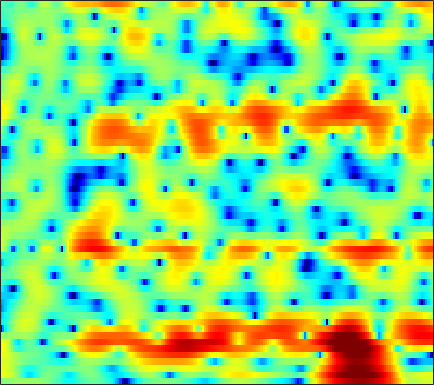

Source data for this figure (header and first rows):
-0.32681, -0.051992, 0.24908, 0.49255, 0.63413, 0.78902, 0.9125, 0.97571, 1.0406, 1.0792, 1.0932, 1.0917, 1.0732, 1.0325, 0.99483, 0.92514, 0.8252, 0.73025, 0.57068, 0.37585, 0.12223, -0.10617, -0.47563, -0.91799
4.643, 4.5, 4.206, 3.782, 3.374, 2.694, 1.839, 1.073, -0.1368, -1.579, -3.235, -4.547, -6.077, -6.737, -6.413, -5.253, -3.881, -2.936, -1.891, -1.113, -0.5863, -0.3487, -0.2319, -0.3367
4.53, 4.297, 3.895, 3.379, 2.916, 2.192, 1.343, 0.6195, -0.4452, -1.587, -2.729, -3.495, -4.237, -4.515, -4.412, -3.966, -3.347, -2.865, -2.28, -1.799, -1.434, -1.236, -1.063, -0.9862
4.176, 3.97, 3.634, 3.228, 2.891, 2.404, 1.888, 1.489, 0.9594, 0.4591, -0.004684, -0.3187, -0.6819, -0.9834, -1.175, -1.389, -1.561, -1.688, -1.864, -2.071, -2.32, -2.543, -2.886, -3.289
4.86, 4.548, 4.053, 3.488, 3.037, 2.425, 1.827, 1.405, 0.9067, 0.4978, 0.1651, -0.04364, -0.2713, -0.4672, -0.6068, -0.7917, -0.9798, -1.148, -1.429, -1.756, -2.187, -2.586, -3.284, -4.205
5.977, 5.353, 4.305, 2.987, 1.825, 0.06519, -1.797, -3.011, -3.896, -3.713, -2.93, -2.302, -1.638, -1.254, -1.131, -1.165, -1.369, -1.596, -1.909, -2.128, -2.242, -2.192, -2.045, -1.883
5.609, 4.949, 3.834, 2.395, 1.055, -1.155, -3.806, -5.701, -6.515, -5.054, -3.212, -2.156, -1.293, -1.047, -1.284, -2.224, -4.024, -6.13, -10.6, -18.53, -13.75, -8.976, -5.135, -2.654
0.6261, 0.554, 0.6164, 0.7473, 0.8365, 0.9221, 0.9805, 1.018, 1.113, 1.255, 1.413, 1.461, 1.396, 1.089, 0.6861, -0.07332, -1.013, -1.738, -2.649, -3.344, -3.482, -3.228, -2.569, -1.861
-16.5, -10.35, -5.785, -2.903, -1.361, 0.1942, 1.343, 1.997, 2.661, 3.131, 3.396, 3.462, 3.378, 3.105, 2.801, 2.249, 1.539, 0.8865, -0.08114, -1.116, -2.133, -2.852, -3.568, -3.928
-6.459, -5.562, -4.061, -2.431, -1.279, 0.1056, 1.275, 2.024, 2.834, 3.432, 3.814, 3.954, 3.966, 3.759, 3.469, 2.852, 1.955, 1.063, -0.4111, -2.333, -5.044, -7.928, -14.32, -42.59
-7.674, -6.473, -4.886, -3.401, -2.366, -1.091, 0.03371, 0.7796, 1.631, 2.291, 2.777, 3.034, 3.228, 3.226, 3.092, 2.728, 2.183, 1.651, 0.7858, -0.2671, -1.44, -2.299, -3.284, -3.866
-10.96, -9.161, -7.12, -5.382, -4.25, -2.908, -1.728, -0.9407, -0.02039, 0.766, 1.417, 1.81, 2.212, 2.465, 2.56, 2.571, 2.454, 2.276, 1.921, 1.488, 1.039, 0.6813, 0.2087, -0.2411
-9.655, -8.6, -7.332, -6.188, -5.379, -4.33, -3.304, -2.546, -1.558, -0.6127, 0.2648, 0.8546, 1.516, 2.046, 2.355, 2.642, 2.778, 2.795, 2.712, 2.522, 2.225, 1.932, 1.473, 0.9478
-7.293, -7.296, -7.39, -7.558, -7.62, -7.394, -6.629, -5.68, -4.139, -2.531, -1.054, -0.07933, 1.026, 1.908, 2.42, 2.922, 3.22, 3.336, 3.361, 3.223, 2.939, 2.648, 2.165, 1.559
-5.141, -5.926, -7.473, -9.941, -12.98, -22.18, -20.86, -12.87, -7.485, -4.095, -1.712, -0.3436, 1.09, 2.152, 2.734, 3.263, 3.557, 3.631, 3.547, 3.284, 2.883, 2.514, 1.941, 1.3
-2.361, -2.835, -3.55, -4.311, -4.813, -5.09, -4.698, -3.934, -2.554, -1.085, 0.2634, 1.146, 2.102, 2.796, 3.154, 3.418, 3.444, 3.293, 2.875, 2.234, 1.385, 0.6129, -0.5072, -1.575
-1.222, -1.261, -1.249, -1.152, -1.013, -0.7219, -0.3054, 0.09398, 0.7041, 1.334, 1.942, 2.362, 2.819, 3.113, 3.231, 3.212, 2.951, 2.593, 1.862, 0.7743, -0.7898, -2.358, -5.168, -9.429
-3.385, -2.974, -2.313, -1.643, -1.147, -0.5239, 0.0677, 0.4855, 0.9972, 1.468, 1.888, 2.147, 2.411, 2.583, 2.633, 2.571, 2.335, 2.05, 1.495, 0.655, -0.4424, -1.429, -2.997, -4.59
-9.3, -6.995, -4.892, -3.476, -2.683, -1.844, -1.15, -0.708, -0.1823, 0.2813, 0.661, 0.8711, 1.09, 1.27, 1.359, 1.456, 1.531, 1.532, 1.446, 1.273, 0.998, 0.7049, 0.2621, -0.1307
-4.521, -3.903, -3.395, -3.222, -3.271, -3.271, -2.984, -2.518, -1.761, -1.116, -0.7616, -0.6715, -0.7423, -0.9187, -0.9251, -0.5926, 0.1255, 0.7398, 1.498, 2.112, 2.425, 2.482, 2.374, 1.994
3.283, 2.286, 0.5196, -2.198, -5.419, -13.51, -13.57, -7.373, -3.302, -1.41, -0.9109, -1.297, -3.063, -6.936, -12.19, -10.77, -3.979, -0.9721, 1.682, 3.264, 4.117, 4.417, 4.377, 3.787
3.831, 2.975, 1.623, 0.09015, -1.081, -2.311, -2.703, -2.423, -1.774, -1.296, -1.208, -1.492, -2.252, -3.176, -3.684, -3.509, -2.401, -1.445, -0.2499, 0.5637, 1.048, 1.221, 1.156, 0.9327
3.13, 2.74, 2.195, 1.658, 1.296, 0.8968, 0.6194, 0.4962, 0.3914, 0.2943, 0.1706, 0.02204, -0.2104, -0.4736, -0.6521, -0.8463, -1.036, -1.155, -1.435, -1.842, -2.356, -2.822, -3.396, -3.651
2.246, 2.198, 2.122, 2.026, 1.958, 1.882, 1.83, 1.794, 1.755, 1.71, 1.621, 1.537, 1.362, 1.111, 0.8683, 0.4358, -0.1559, -0.7312, -1.752, -3.145, -5.136, -7.141, -10.84, -15.33
0.2457, 0.4699, 0.7056, 0.8903, 1.015, 1.178, 1.362, 1.509, 1.709, 1.896, 2.034, 2.101, 2.101, 1.995, 1.825, 1.46, 0.9214, 0.3559, -0.5893, -1.849, -3.464, -4.86, -6.897, -8.227
-2.513, -2.213, -1.997, -1.867, -1.746, -1.479, -1.041, -0.601, 0.05644, 0.7156, 1.319, 1.683, 2.054, 2.269, 2.319, 2.253, 2.03, 1.762, 1.288, 0.6892, 0.03948, -0.488, -1.074, -1.528
-4.457, -4.652, -5.38, -6.55, -7.478, -7.916, -6.728, -5.173, -3.06, -1.278, 0.1042, 0.9039, 1.707, 2.25, 2.524, 2.731, 2.785, 2.76, 2.614, 2.398, 2.103, 1.85, 1.472, 1.044
-4.005, -4.572, -5.991, -8.549, -11.57, -15.57, -11.32, -7.551, -4.08, -1.737, -0.1542, 0.6955, 1.48, 1.969, 2.207, 2.405, 2.534, 2.602, 2.679, 2.714, 2.673, 2.599, 2.35, 1.98
-1.625, -1.641, -1.824, -2.117, -2.269, -2.2, -1.7, -1.111, -0.2449, 0.4983, 0.9941, 1.168, 1.131, 0.841, 0.5162, 0.1166, -0.02401, 0.1026, 0.5947, 1.205, 1.758, 2.034, 2.179, 2.035
-0.19, 0.3005, 0.8129, 1.236, 1.493, 1.8, 2.073, 2.226, 2.332, 2.25, 1.896, 1.377, 0.2526, -1.541, -3.514, -7.304, -11.04, -9.304, -4.994, -1.994, -0.05322, 0.8395, 1.541, 1.684
-1.107, -0.2934, 0.5977, 1.31, 1.738, 2.183, 2.476, 2.597, 2.598, 2.392, 1.921, 1.368, 0.3036, -1.193, -2.581, -4.629, -5.836, -5.427, -3.635, -1.788, -0.3806, 0.3579, 0.9104, 1.032
-2.844, -1.998, -1.021, -0.2218, 0.2942, 0.8559, 1.276, 1.503, 1.674, 1.688, 1.542, 1.339, 0.947, 0.4804, 0.1162, -0.2649, -0.4558, -0.4167, -0.1924, 0.1706, 0.502, 0.7054, 0.7958, 0.6907
-4.289, -3.662, -2.834, -2.045, -1.481, -0.7895, -0.1764, 0.2123, 0.6164, 0.8956, 1.053, 1.1, 1.085, 1.018, 0.9476, 0.8864, 0.8582, 0.8851, 0.9464, 1.053, 1.146, 1.179, 1.134, 0.9654
-6.333, -5.994, -5.336, -4.409, -3.639, -2.577, -1.587, -0.9464, -0.2476, 0.267, 0.6076, 0.7543, 0.8408, 0.8328, 0.8028, 0.758, 0.7647, 0.8139, 0.9668, 1.16, 1.393, 1.52, 1.647, 1.629
-10.95, -11.79, -11.11, -8.647, -6.656, -4.369, -2.603, -1.567, -0.5188, 0.1671, 0.527, 0.6017, 0.4696, 0.1198, -0.2241, -0.6949, -0.946, -0.8972, -0.4454, 0.2716, 1.054, 1.603, 2.184, 2.565
-11.94, -14.76, -14.09, -9.532, -6.782, -4.078, -2.13, -1.042, 0.02343, 0.659, 0.886, 0.7723, 0.1751, -1.018, -2.42, -5.123, -8.512, -9.129, -5.851, -2.361, 0.08965, 1.446, 2.688, 3.485
-3.993, -4.354, -4.508, -4.22, -3.725, -2.883, -1.937, -1.221, -0.3983, 0.2341, 0.5589, 0.552, 0.1566, -0.796, -1.906, -3.932, -5.929, -6.175, -4.225, -1.642, 0.4319, 1.617, 2.718, 3.364
-1.009, -1.907, -3.183, -4.527, -5.379, -5.851, -5.208, -4.178, -2.673, -1.337, -0.3626, 0.1211, 0.4725, 0.5456, 0.4471, 0.2861, 0.185, 0.2816, 0.571, 1.087, 1.653, 2.009, 2.386, 2.542
1.372, -0.05684, -2.614, -6.335, -10.89, -28.13, -12.62, -7.799, -4.154, -1.935, -0.4283, 0.3603, 1.095, 1.572, 1.796, 1.96, 2.009, 1.991, 1.95, 1.847, 1.752, 1.649, 1.542, 1.439
4.215, 3.167, 1.518, -0.2408, -1.442, -2.521, -2.678, -2.312, -1.514, -0.7492, -0.04638, 0.4307, 0.9802, 1.415, 1.646, 1.788, 1.716, 1.482, 0.9922, 0.2195, -0.6909, -1.353, -1.949, -1.987
6.001, 5.373, 4.45, 3.424, 2.634, 1.573, 0.5489, -0.1819, -1.113, -1.821, -2.168, -2.025, -1.442, -0.6539, -0.1516, 0.2524, 0.2849, -0.0563, -1.044, -2.795, -5.662, -9.01, -15.28, -12.03
6.016, 5.697, 5.115, 4.313, 3.554, 2.3, 0.654, -0.9433, -3.897, -8.319, -14.37, -12.8, -7.274, -3.964, -2.379, -1.109, -0.5781, -0.5519, -1.068, -2.129, -3.707, -5.099, -6.294, -5.907
3.907, 3.978, 3.852, 3.482, 3.018, 2.112, 0.8404, -0.4061, -2.39, -4.58, -6.138, -6.137, -4.858, -3.319, -2.335, -1.371, -0.7966, -0.5662, -0.4801, -0.6253, -0.9368, -1.105, -1.319, -1.391
1.01, 1.643, 2.222, 2.499, 2.504, 2.257, 1.765, 1.27, 0.5143, -0.2543, -0.8717, -1.201, -1.429, -1.439, -1.384, -1.208, -0.9696, -0.7971, -0.554, -0.3599, -0.221, -0.1857, -0.2355, -0.3862
-1.046, 0.2505, 1.533, 2.358, 2.736, 2.969, 2.926, 2.75, 2.322, 1.714, 0.9647, 0.3267, -0.6126, -1.563, -2.185, -2.697, -2.642, -2.252, -1.503, -0.7177, -0.08163, 0.1818, 0.3197, 0.1366
-0.986, 0.249, 1.543, 2.494, 3.001, 3.429, 3.578, 3.504, 3.165, 2.531, 1.532, 0.5024, -1.373, -4.137, -7.075, -12.31, -11.54, -7.609, -3.908, -1.554, -0.1029, 0.5752, 1.002, 0.928
-1.43, -0.6713, 0.2537, 1.065, 1.574, 2.087, 2.396, 2.472, 2.359, 1.968, 1.256, 0.4674, -0.9398, -2.791, -4.364, -6.05, -5.897, -4.62, -2.625, -0.971, 0.2014, 0.8042, 1.214, 1.256
-4.1, -3.536, -2.683, -1.805, -1.165, -0.3984, 0.2323, 0.5986, 0.9108, 1.012, 0.9197, 0.7341, 0.3595, -0.06429, -0.3471, -0.569, -0.5257, -0.3133, 0.1237, 0.5997, 1.017, 1.234, 1.377, 1.339
-9.203, -8.435, -7.044, -5.503, -4.37, -2.994, -1.812, -1.061, -0.2584, 0.3374, 0.7438, 0.9578, 1.12, 1.204, 1.243, 1.293, 1.369, 1.449, 1.577, 1.701, 1.785, 1.793, 1.739, 1.562
-21.11, -17.21, -12.69, -9.327, -7.321, -5.08, -3.281, -2.165, -0.9433, 0.01337, 0.7268, 1.124, 1.505, 1.74, 1.849, 1.942, 1.998, 2.03, 2.066, 2.113, 2.13, 2.108, 2.013, 1.799
-18.09, -16.24, -13.11, -10.12, -8.088, -5.676, -3.634, -2.334, -0.8942, 0.2081, 1.009, 1.41, 1.738, 1.848, 1.819, 1.688, 1.528, 1.439, 1.416, 1.509, 1.69, 1.844, 1.967, 1.963
-14.38, -14.02, -12.4, -9.833, -7.75, -5.13, -2.873, -1.454, 0.06688, 1.175, 1.883, 2.163, 2.184, 1.833, 1.331, 0.3849, -0.7051, -1.377, -1.65, -1.091, -0.05747, 0.7313, 1.586, 2.131
-18.9, -31, -18.86, -10.99, -7.418, -3.993, -1.445, 0.02984, 1.52, 2.536, 3.09, 3.217, 2.949, 2.125, 1.055, -1.198, -5.063, -10.39, -20.23, -7.411, -2.57, -0.4687, 1.326, 2.312
-8.744, -8.727, -7.68, -5.73, -4.102, -2.1, -0.3757, 0.6986, 1.822, 2.591, 3.016, 3.095, 2.902, 2.329, 1.637, 0.3938, -1.058, -2.009, -2.452, -1.717, -0.419, 0.4749, 1.358, 1.804
-4.556, -4.268, -3.661, -2.843, -2.148, -1.175, -0.2555, 0.3598, 1.047, 1.558, 1.883, 1.994, 1.987, 1.825, 1.628, 1.302, 0.9796, 0.7987, 0.697, 0.7825, 0.9466, 1.078, 1.146, 1.031
-3.313, -3.001, -2.551, -2.055, -1.659, -1.104, -0.5716, -0.2086, 0.2114, 0.539, 0.7558, 0.8641, 0.9179, 0.9235, 0.9209, 0.9281, 0.9538, 0.991, 1.054, 1.116, 1.14, 1.128, 1.031, 0.8155
-2.809, -2.55, -2.287, -2.036, -1.81, -1.455, -1.045, -0.7392, -0.3983, -0.1949, -0.1453, -0.1913, -0.3067, -0.3965, -0.3832, -0.1907, 0.1784, 0.5075, 0.9207, 1.199, 1.338, 1.312, 1.153, 0.8759
-1.558, -1.814, -2.407, -2.977, -3.106, -2.685, -1.779, -1.065, -0.3595, -0.08686, -0.3227, -0.8838, -2.025, -3.308, -3.796, -3.072, -1.332, -0.02456, 1.346, 2.188, 2.491, 2.376, 1.795, 0.8247
